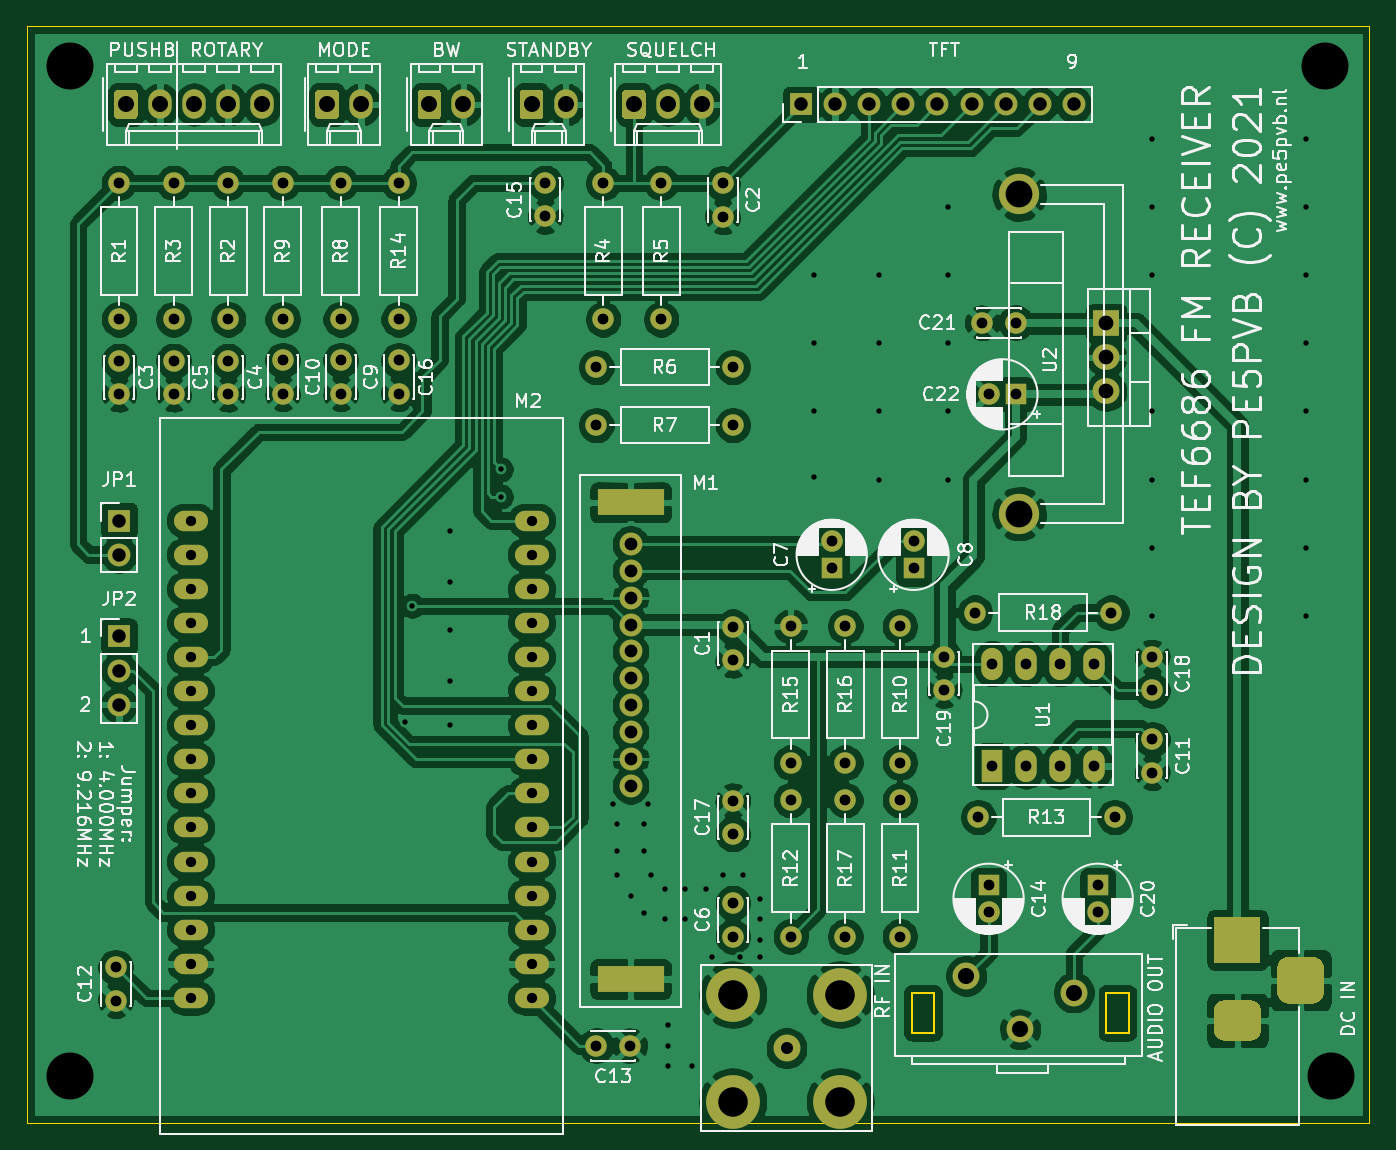
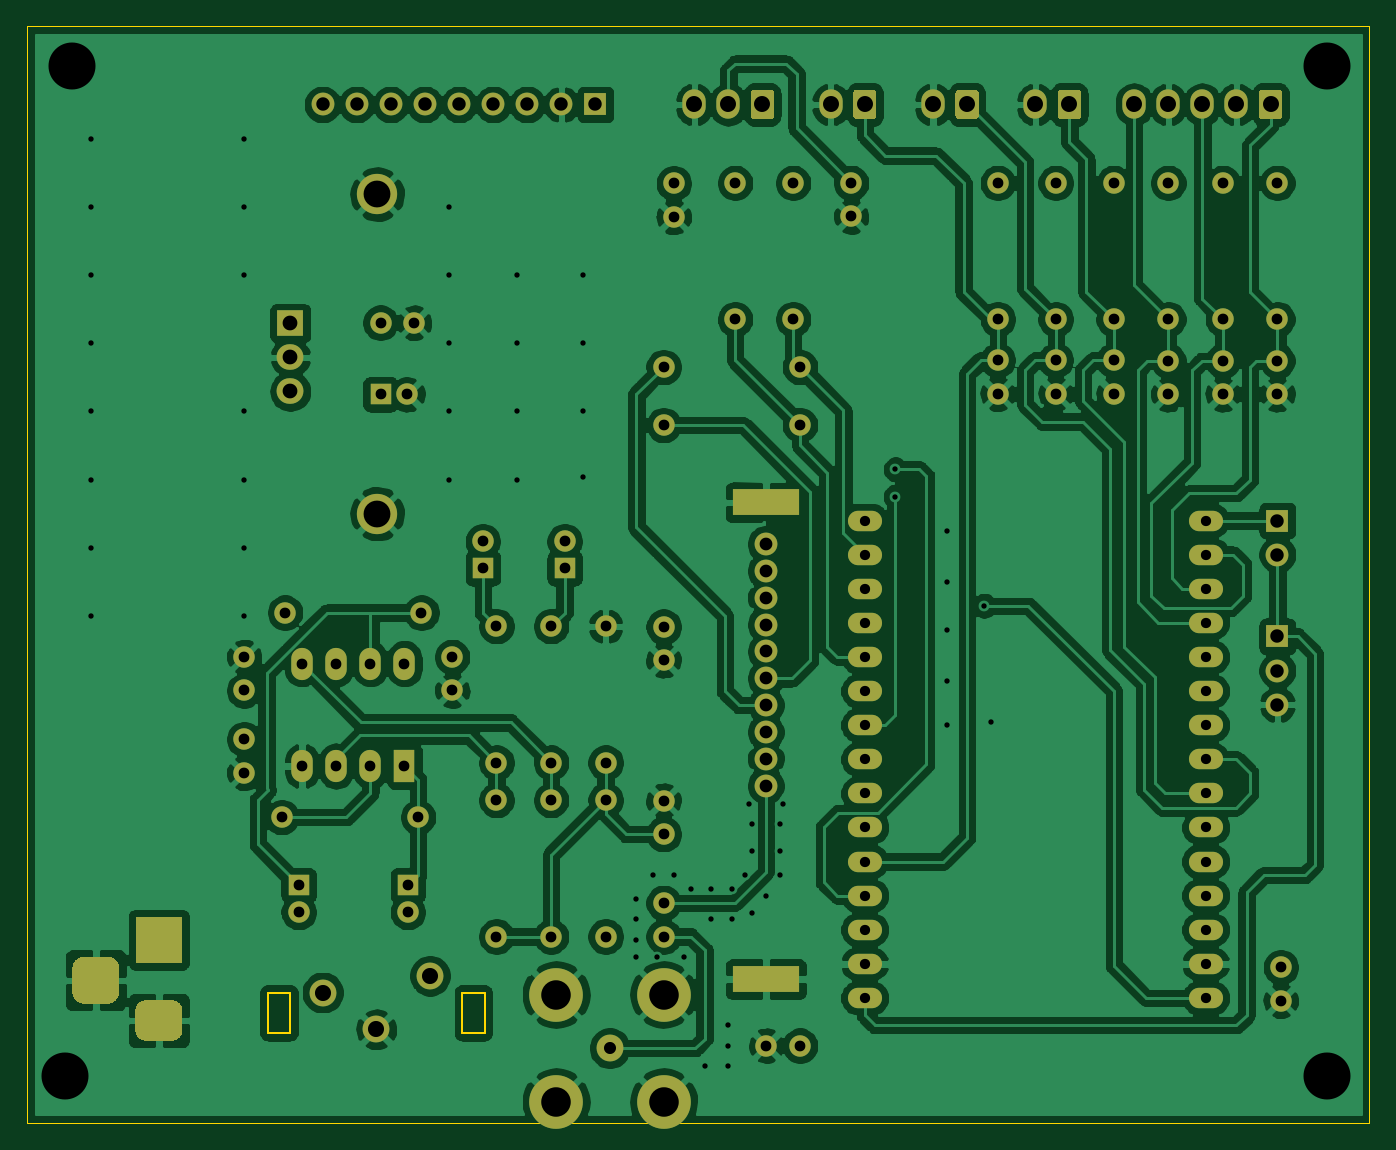
Circuit board: 10 layer files. Board 100.0 x 81.7 mm.
- bottom_copper: TEF6686 ESP32-B_Cu.gbr (298532 bytes)
- bottom_mask: TEF6686 ESP32-B_Mask.gbr (8502 bytes)
- paste: TEF6686 ESP32-B_Paste.gbr (655 bytes)
- bottom_silk: TEF6686 ESP32-B_SilkS.gbr (465 bytes)
- outline: TEF6686 ESP32-Edge_Cuts.gbr (1124 bytes)
- top_copper: TEF6686 ESP32-F_Cu.gbr (304853 bytes)
- top_mask: TEF6686 ESP32-F_Mask.gbr (8502 bytes)
- paste: TEF6686 ESP32-F_Paste.gbr (464 bytes)
- top_silk: TEF6686 ESP32-F_SilkS.gbr (117131 bytes)
- drill: TEF6686 ESP32-PTH.drl (3681 bytes)

=== bottom_copper: TEF6686 ESP32-B_Cu.gbr (298532 bytes, source omitted) ===
=== bottom_mask: TEF6686 ESP32-B_Mask.gbr (8502 bytes, source omitted) ===
=== paste: TEF6686 ESP32-B_Paste.gbr ===
%TF.GenerationSoftware,KiCad,Pcbnew,(5.1.9)-1*%
%TF.CreationDate,2021-02-12T16:43:17+01:00*%
%TF.ProjectId,TEF6686 ESP32,54454636-3638-4362-9045-535033322e6b,rev?*%
%TF.SameCoordinates,Original*%
%TF.FileFunction,Paste,Bot*%
%TF.FilePolarity,Positive*%
%FSLAX46Y46*%
G04 Gerber Fmt 4.6, Leading zero omitted, Abs format (unit mm)*
G04 Created by KiCad (PCBNEW (5.1.9)-1) date 2021-02-12 16:43:17*
%MOMM*%
%LPD*%
G01*
G04 APERTURE LIST*
%ADD10C,0.120000*%
G04 APERTURE END LIST*
D10*
%TO.C,M2*%
X29464000Y-100838000D02*
X29464000Y-102108000D01*
X29464000Y-102108000D02*
X19558000Y-102108000D01*
X19558000Y-102108000D02*
X19558000Y-100838000D01*
%TD*%
M02*

=== bottom_silk: TEF6686 ESP32-B_SilkS.gbr ===
%TF.GenerationSoftware,KiCad,Pcbnew,(5.1.9)-1*%
%TF.CreationDate,2021-02-12T16:43:18+01:00*%
%TF.ProjectId,TEF6686 ESP32,54454636-3638-4362-9045-535033322e6b,rev?*%
%TF.SameCoordinates,Original*%
%TF.FileFunction,Legend,Bot*%
%TF.FilePolarity,Positive*%
%FSLAX46Y46*%
G04 Gerber Fmt 4.6, Leading zero omitted, Abs format (unit mm)*
G04 Created by KiCad (PCBNEW (5.1.9)-1) date 2021-02-12 16:43:18*
%MOMM*%
%LPD*%
G01*
G04 APERTURE LIST*
G04 APERTURE END LIST*
M02*

=== outline: TEF6686 ESP32-Edge_Cuts.gbr ===
%TF.GenerationSoftware,KiCad,Pcbnew,(5.1.9)-1*%
%TF.CreationDate,2021-02-12T16:43:18+01:00*%
%TF.ProjectId,TEF6686 ESP32,54454636-3638-4362-9045-535033322e6b,rev?*%
%TF.SameCoordinates,Original*%
%TF.FileFunction,Profile,NP*%
%FSLAX46Y46*%
G04 Gerber Fmt 4.6, Leading zero omitted, Abs format (unit mm)*
G04 Created by KiCad (PCBNEW (5.1.9)-1) date 2021-02-12 16:43:18*
%MOMM*%
%LPD*%
G01*
G04 APERTURE LIST*
%TA.AperFunction,Profile*%
%ADD10C,0.050000*%
%TD*%
%TA.AperFunction,Profile*%
%ADD11C,0.120000*%
%TD*%
G04 APERTURE END LIST*
D10*
X0Y-100000000D02*
X100000000Y-100000000D01*
X100000000Y-100000000D02*
X100000000Y-18288000D01*
X0Y-100000000D02*
X0Y-18288000D01*
X0Y-18288000D02*
X100000000Y-18288000D01*
D11*
%TO.C,J7*%
X82078000Y-93306000D02*
X80378000Y-93306000D01*
X80378000Y-93306000D02*
X80378000Y-90286000D01*
X80378000Y-90286000D02*
X82078000Y-90286000D01*
X82078000Y-90286000D02*
X82078000Y-93306000D01*
X65898000Y-90286000D02*
X67598000Y-90286000D01*
X67598000Y-90286000D02*
X67598000Y-93306000D01*
X65898000Y-93306000D02*
X65898000Y-90286000D01*
X67598000Y-93306000D02*
X65898000Y-93306000D01*
%TD*%
M02*

=== top_copper: TEF6686 ESP32-F_Cu.gbr (304853 bytes, source omitted) ===
=== top_mask: TEF6686 ESP32-F_Mask.gbr (8502 bytes, source omitted) ===
=== paste: TEF6686 ESP32-F_Paste.gbr ===
%TF.GenerationSoftware,KiCad,Pcbnew,(5.1.9)-1*%
%TF.CreationDate,2021-02-12T16:43:17+01:00*%
%TF.ProjectId,TEF6686 ESP32,54454636-3638-4362-9045-535033322e6b,rev?*%
%TF.SameCoordinates,Original*%
%TF.FileFunction,Paste,Top*%
%TF.FilePolarity,Positive*%
%FSLAX46Y46*%
G04 Gerber Fmt 4.6, Leading zero omitted, Abs format (unit mm)*
G04 Created by KiCad (PCBNEW (5.1.9)-1) date 2021-02-12 16:43:17*
%MOMM*%
%LPD*%
G01*
G04 APERTURE LIST*
G04 APERTURE END LIST*
M02*

=== top_silk: TEF6686 ESP32-F_SilkS.gbr (117131 bytes, source omitted) ===
=== drill: TEF6686 ESP32-PTH.drl ===
M48
INCH,TZ
T1C0.0157
T2C0.0236
T3C0.0300
T4C0.0315
T5C0.0354
T6C0.0374
T7C0.0394
T8C0.0433
T9C0.0469
T10C0.0472
T11C0.0787
T12C0.0866
T13C0.1378
%
G90
G05
T1
X11100Y-27600
X11300Y-24200
X12400Y-22000
X12400Y-23500
X12400Y-24900
X12400Y-26400
X12400Y-27700
X13900Y-20200
X13900Y-21000
X17200Y-30000
X17300Y-30600
X17300Y-31400
X17300Y-32100
X17700Y-32700
X18100Y-30600
X18100Y-31400
X18100Y-33200
X18200Y-30000
X18300Y-32100
X18700Y-32500
X18700Y-33400
X18800Y-36500
X18800Y-37100
X18800Y-37700
X19300Y-32500
X19300Y-33400
X19500Y-37700
X19900Y-32500
X20100Y-34500
X20400Y-32100
X20900Y-34500
X21000Y-32100
X21500Y-32800
X21500Y-33400
X21500Y-34000
X21500Y-34500
X23075Y-14500
X23075Y-16500
X23075Y-18500
X23075Y-20425
X25000Y-14500
X25000Y-16500
X25000Y-18500
X25000Y-20500
X27000Y-12500
X27000Y-14500
X27000Y-16500
X27000Y-18500
X27000Y-20500
X33000Y-10500
X33000Y-12500
X33000Y-14500
X33000Y-18500
X33000Y-20500
X33000Y-22500
X33000Y-24500
X37500Y-10500
X37500Y-12500
X37500Y-14500
X37500Y-16500
X37500Y-18500
X37500Y-20500
X37500Y-22500
X37500Y-24500
T3
X4800Y-21700
X4800Y-22700
X4800Y-23700
X4800Y-24700
X4800Y-25700
X4800Y-26700
X4800Y-27700
X4800Y-28700
X4800Y-29700
X4800Y-30700
X4800Y-31700
X4800Y-32700
X4800Y-33700
X4800Y-34700
X4800Y-35700
X14800Y-21700
X14800Y-22700
X14800Y-23700
X14800Y-24700
X14800Y-25700
X14800Y-26700
X14800Y-27700
X14800Y-28700
X14800Y-29700
X14800Y-30700
X14800Y-31700
X14800Y-32700
X14800Y-33700
X14800Y-34700
X14800Y-35700
T4
X2600Y-34800
X2600Y-35784
X2700Y-11800
X2700Y-15800
X2700Y-17016
X2700Y-18000
X4300Y-11800
X4300Y-15800
X4300Y-17016
X4300Y-18000
X5900Y-11800
X5900Y-15800
X5900Y-17016
X5900Y-18000
X7500Y-11800
X7500Y-15800
X7500Y-17000
X7500Y-17984
X9200Y-11800
X9200Y-15800
X9200Y-17000
X9200Y-17984
X10900Y-11800
X10900Y-15800
X10900Y-17000
X10900Y-17984
X15200Y-11800
X15200Y-12784
X16700Y-17200
X16700Y-18900
X16700Y-37100
X16900Y-11800
X16900Y-15800
X17684Y-37100
X18600Y-11800
X18600Y-15800
X20400Y-11816
X20400Y-12800
X20700Y-17200
X20700Y-18900
X20700Y-24816
X20700Y-25800
X20700Y-29916
X20700Y-30900
X20700Y-32916
X20700Y-33900
X22400Y-24800
X22400Y-28800
X22400Y-29900
X22400Y-33900
X23600Y-22313
X23600Y-23100
X24000Y-24800
X24000Y-28800
X24000Y-29900
X24000Y-33900
X25600Y-24800
X25600Y-28800
X25600Y-29900
X25600Y-33900
X26000Y-22313
X26000Y-23100
X26900Y-25700
X26900Y-26684
X27800Y-24400
X27900Y-30400
X28016Y-15900
X28200Y-32400
X28200Y-33187
X28213Y-18000
X28300Y-25900
X28300Y-28900
X29000Y-15900
X29000Y-18000
X29300Y-25900
X29300Y-28900
X30300Y-25900
X30300Y-28900
X31300Y-25900
X31300Y-28900
X31400Y-32400
X31400Y-33187
X31800Y-24400
X31900Y-30400
X33000Y-25700
X33000Y-26684
X33000Y-28116
X33000Y-29100
T5
X22275Y-37175
T6
X17702Y-22391
X17702Y-23179
X17702Y-23966
X17702Y-24754
X17702Y-25541
X17702Y-26328
X17702Y-27116
X17702Y-27903
X17702Y-28691
X17702Y-29478
T7
X2700Y-21700
X2700Y-22700
X2700Y-25100
X2700Y-26100
X2700Y-27100
X22700Y-9500
X23700Y-9500
X24700Y-9500
X25700Y-9500
X26700Y-9500
X27700Y-9500
X28700Y-9500
X29700Y-9500
X30700Y-9500
T8
X31650Y-15915
X31650Y-16915
X31650Y-17915
T9
X2900Y-9500
X3900Y-9500
X4900Y-9500
X5900Y-9500
X6900Y-9500
X8800Y-9500
X9800Y-9500
X11800Y-9500
X12800Y-9500
X14800Y-9500
X15800Y-9500
X17800Y-9500
X18800Y-9500
X19800Y-9500
T10
X27550Y-35050
X29125Y-36624
X30700Y-35542
T11
X29100Y-12130
X29100Y-21500
T12
X20700Y-35600
X20700Y-38750
X23850Y-35600
X23850Y-38750
T13
X1250Y-8380
X1250Y-38000
X38060Y-8380
X38250Y-38000
T2
G00X18213Y-21171
M15
G01X17190Y-21171
M16
G05
G00X18213Y-35147
M15
G01X17190Y-35147
M16
G05
T7
G00X35106Y-34000
M15
G01X35894Y-34000
M16
G05
G00X35106Y-36362
M15
G01X35894Y-36362
M16
G05
G00X37350Y-35575
M15
G01X37350Y-34787
M16
G05
T0
M30
